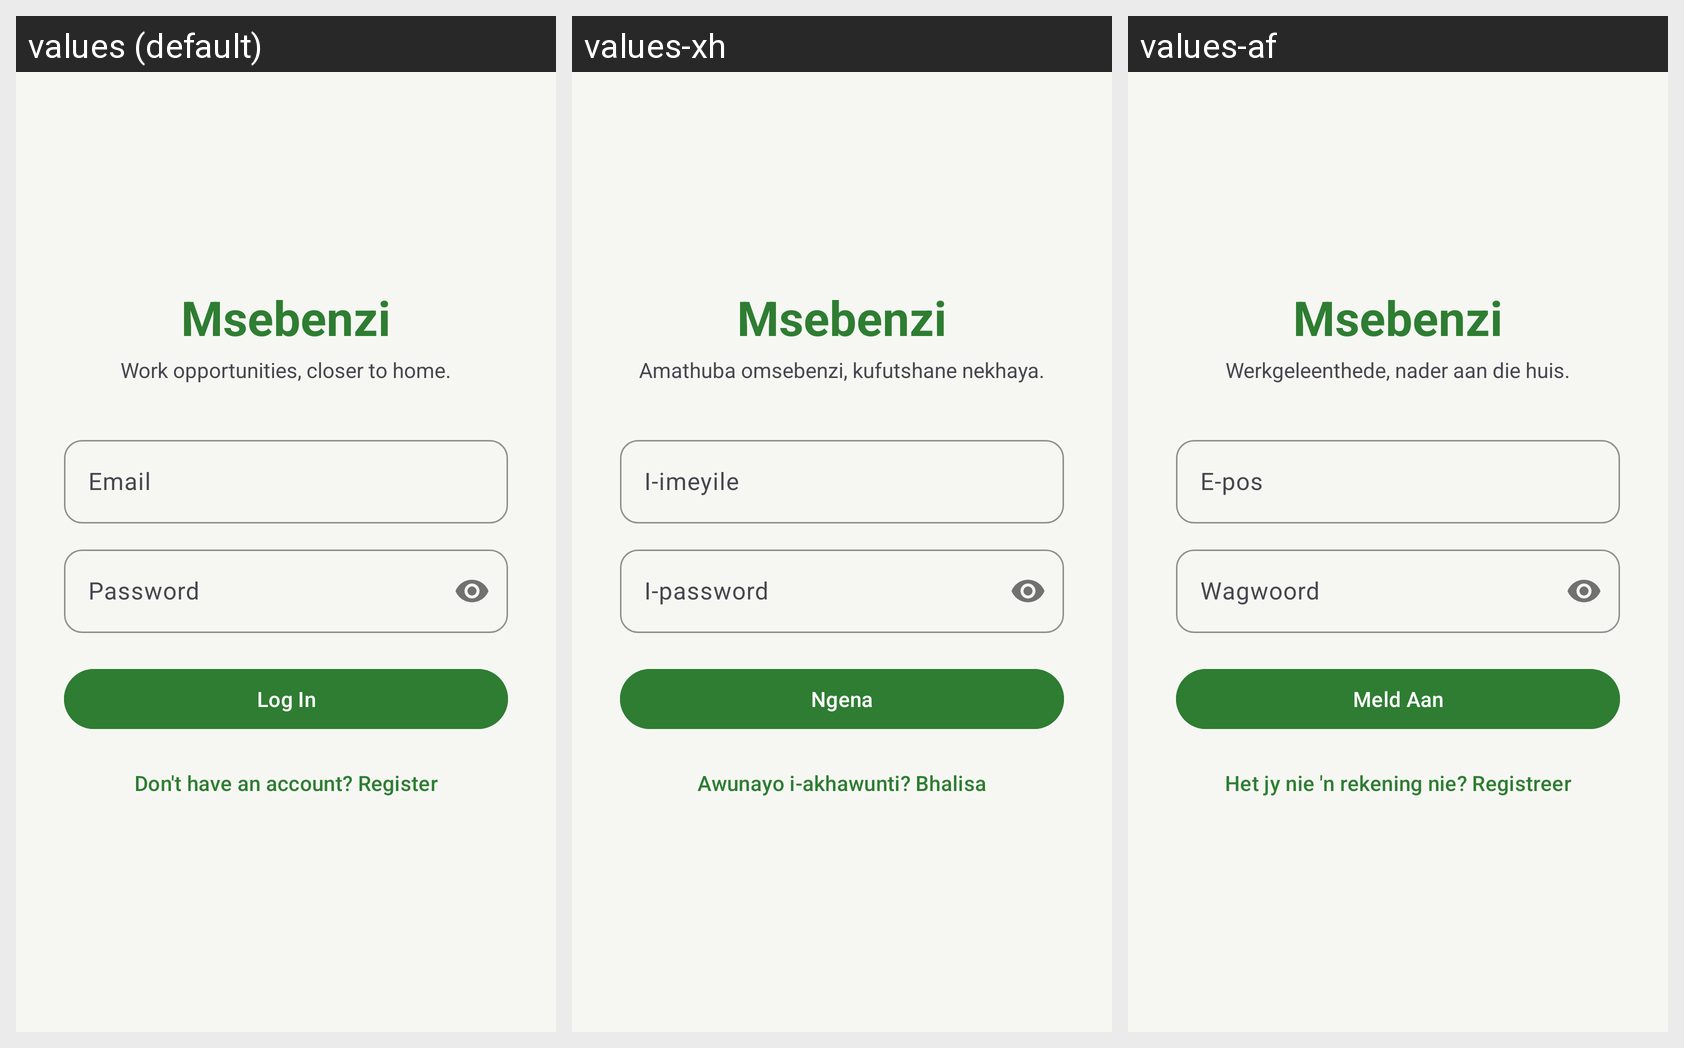

Translations of the strings shown on this Android screen, per locale in the grid:
Android screen res/layout/activity_login.xml rendered under 3 locales, left to right: values (default), values-xh, values-af. Device: Nexus 5 (rendered at 1080×1920; each locale shown at half size, 540×960, under a caption strip naming it); theme Theme.Msebenzi.
Strings drawn on this screen, with the default value and each locale's value (text and hints the layout hard-codes, and strings that could not be matched under every locale, appear in the picture but are not listed):

app_name
  values: Msebenzi
  values-xh: Msebenzi
  values-af: Msebenzi

tagline
  values: Work opportunities, closer to home.
  values-xh: Amathuba omsebenzi, kufutshane nekhaya.
  values-af: Werkgeleenthede, nader aan die huis.

email
  values: Email
  values-xh: I-imeyile
  values-af: E-pos

password
  values: Password
  values-xh: I-password
  values-af: Wagwoord

log_in
  values: Log In
  values-xh: Ngena
  values-af: Meld Aan

no_account_register
  values: Don't have an account? Register
  values-xh: Awunayo i-akhawunti? Bhalisa
  values-af: Het jy nie 'n rekening nie? Registreer
